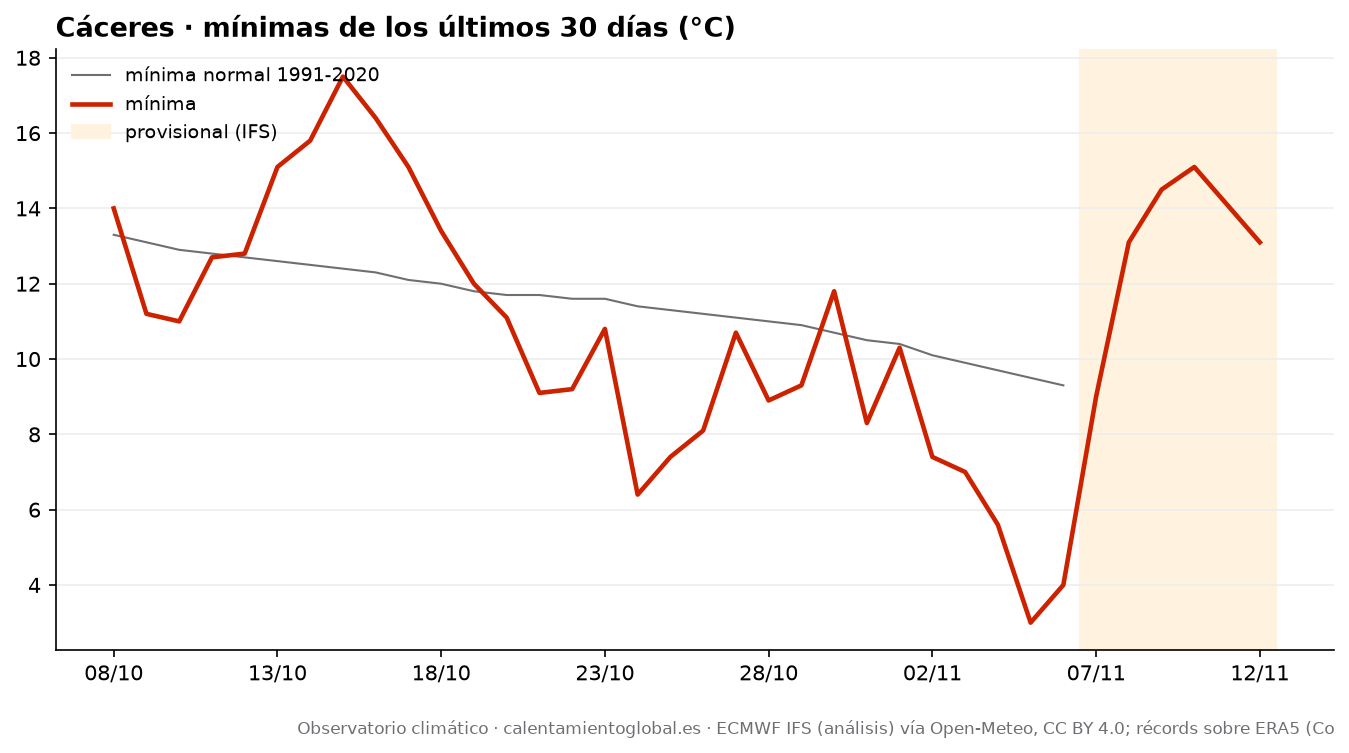

Source data for this figure (header and first rows):
fecha, tmax, tmax_normal, tmin, tmin_normal, lluvia_mm, lluvia_normal_mm
2026-10-08, 23.8, 23.4, 14.0, 13.3, 0.0, 2.18
2026-10-09, 21.9, 23.2, 11.2, 13.1, 0.0, 2.27
2026-10-10, 25.6, 22.9, 11.0, 12.9, 0.0, 2.43
2026-10-11, 26.3, 22.6, 12.7, 12.8, 0.0, 2.47
2026-10-12, 26.7, 22.3, 12.8, 12.7, 0.0, 2.51
2026-10-13, 29.3, 22.0, 15.1, 12.6, 0.0, 2.54
2026-10-14, 30.0, 21.7, 15.8, 12.5, 0.0, 2.46
2026-10-15, 28.1, 21.4, 17.5, 12.4, 0.0, 2.52
2026-10-16, 27.7, 21.1, 16.4, 12.3, 0.0, 2.55
2026-10-17, 24.6, 20.9, 15.1, 12.1, 6.6, 2.52
2026-10-18, 16.7, 20.6, 13.4, 12.0, 4.2, 2.58
2026-10-19, 19.4, 20.5, 12.0, 11.8, 1.0, 2.73
2026-10-20, 18.9, 20.3, 11.1, 11.7, 0.0, 2.87
2026-10-21, 19.4, 20.2, 9.1, 11.7, 0.0, 2.95
2026-10-22, 21.9, 20.1, 9.2, 11.6, 0.0, 3.03
2026-10-23, 20.3, 20.0, 10.8, 11.6, 0.0, 3.06
2026-10-24, 21.4, 19.8, 6.4, 11.4, 0.0, 3.1
2026-10-25, 22.9, 19.7, 7.4, 11.3, 0.0, 3.05
2026-10-26, 25.8, 19.5, 8.1, 11.2, 0.0, 3.03
2026-10-27, 22.3, 19.3, 10.7, 11.1, 0.0, 3.01
2026-10-28, 23.9, 19.1, 8.9, 11.0, 0.0, 2.92
2026-10-29, 24.7, 18.9, 9.3, 10.9, 0.0, 2.92
2026-10-30, 21.8, 18.7, 11.8, 10.7, 0.0, 2.98
2026-10-31, 23.9, 18.5, 8.3, 10.5, 0.0, 3.02
2026-11-01, 23.5, 18.3, 10.3, 10.4, 0.0, 3.02
2026-11-02, 22.6, 18.1, 7.4, 10.1, 0.0, 3.0
2026-11-03, 18.7, 17.9, 7.0, 9.9, 0.0, 2.91
2026-11-04, 17.0, 17.6, 5.6, 9.7, 0.0, 2.84
2026-11-05, 18.3, 17.4, 3.0, 9.5, 0.0, 2.68
2026-11-06, 17.6, 17.1, 4.0, 9.3, 0.4, 2.65
2026-11-07, 21.2, , 9.0, , 0.2, 
2026-11-08, 20.6, , 13.1, , 2.9, 
2026-11-09, 20.0, , 14.5, , 20.8, 
2026-11-10, 19.0, , 15.1, , 16.6, 
2026-11-11, 16.6, , 14.1, , 45.0, 
2026-11-12, 17.6, , 13.1, , 2.4, 
